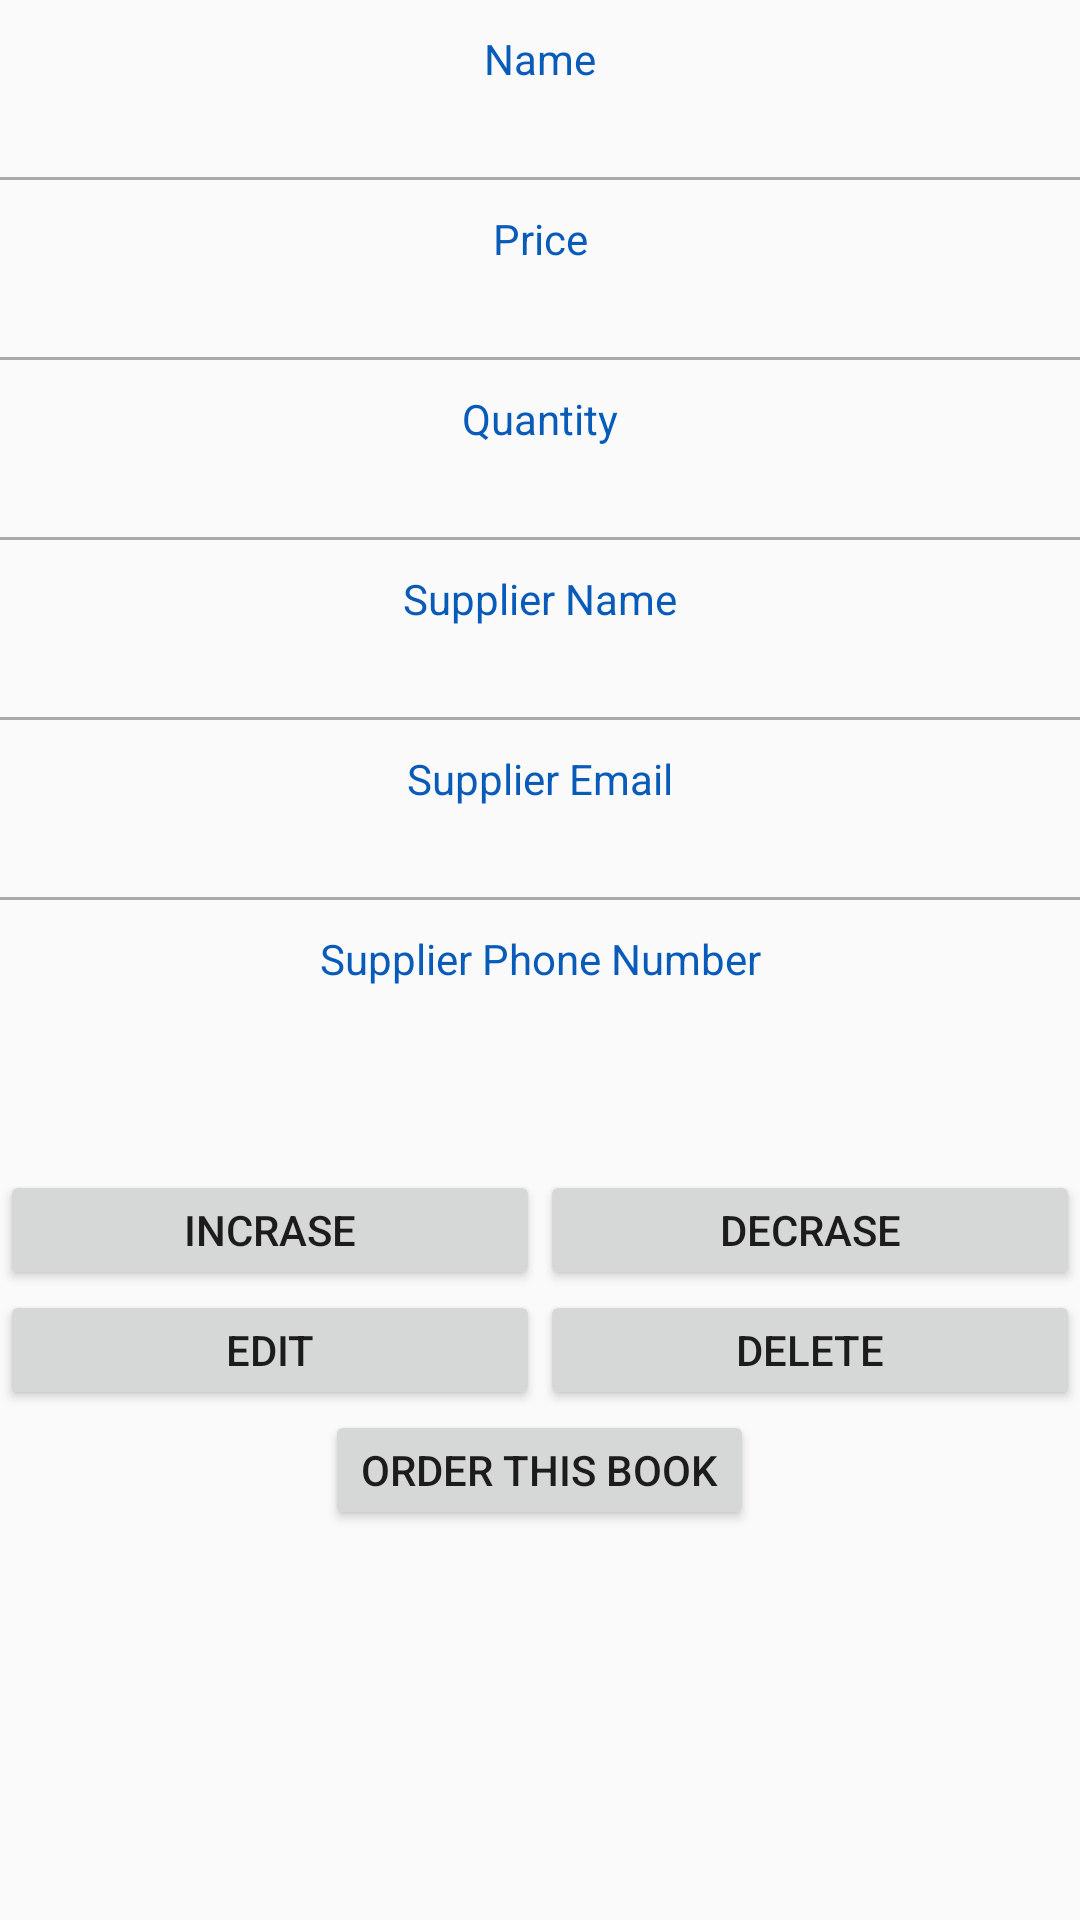

This screen was rendered from an Android layout file. Write that file and the resources it references.
<!-- AndroidManifest.xml: application theme AppTheme -->
<!-- res/layout/activity_show_book.xml -->
<?xml version="1.0" encoding="utf-8"?>
<LinearLayout xmlns:android="http://schemas.android.com/apk/res/android"
    xmlns:tools="http://schemas.android.com/tools"
    android:layout_width="match_parent"
    android:layout_height="match_parent"
    android:orientation="vertical"
    tools:context="com.example.khaled.book2.ShowBookActivity">


    <LinearLayout
        android:layout_width="match_parent"
        android:layout_height="390dp"
        android:orientation="vertical">

        <TextView
            android:layout_width="match_parent"
            android:layout_height="wrap_content"
            android:gravity="center"
            android:padding="10dp"
            android:text="Name"
            android:textColor="#085bb9" />

        
        <TextView
            android:id="@+id/nameShow"
            android:layout_width="wrap_content"
            android:layout_height="20dp"
            android:layout_gravity="center"
            android:gravity="center" />

        <View
            android:layout_width="match_parent"
            android:layout_height="1dp"
            android:background="@android:color/darker_gray" />


        <TextView
            android:layout_width="match_parent"
            android:layout_height="wrap_content"
            android:gravity="center"
            android:padding="10dp"
            android:text="Price"
            android:textColor="#085bb9" />

        <TextView
            android:id="@+id/priceShow"
            android:layout_width="wrap_content"
            android:layout_height="20dp"
            android:layout_gravity="center"
            android:gravity="center" />

        <View
            android:layout_width="match_parent"
            android:layout_height="1dp"
            android:background="@android:color/darker_gray" />


        <TextView
            android:layout_width="match_parent"
            android:layout_height="wrap_content"
            android:gravity="center"
            android:padding="10dp"
            android:text="Quantity"
            android:textColor="#085bb9" />

        <TextView
            android:id="@+id/quantityShow"
            android:layout_width="wrap_content"
            android:layout_height="20dp"
            android:layout_gravity="center"
            android:gravity="center" />

        <View
            android:layout_width="match_parent"
            android:layout_height="1dp"
            android:background="@android:color/darker_gray" />


        <TextView
            android:layout_width="match_parent"
            android:layout_height="wrap_content"
            android:gravity="center"
            android:padding="10dp"
            android:text="Supplier Name"
            android:textColor="#085bb9" />


        <TextView
            android:id="@+id/supplierNameShow"
            android:layout_width="wrap_content"
            android:layout_height="20dp"
            android:layout_gravity="center"
            android:gravity="center" />

        <View
            android:layout_width="match_parent"
            android:layout_height="1dp"
            android:background="@android:color/darker_gray" />

        <TextView
            android:layout_width="match_parent"
            android:layout_height="wrap_content"
            android:gravity="center"
            android:padding="10dp"
            android:text="Supplier Email"
            android:textColor="#085bb9" />

        <TextView
            android:id="@+id/supplierEmailShow"
            android:layout_width="wrap_content"
            android:layout_height="20dp"
            android:layout_gravity="center"
            android:gravity="center" />

        <View
            android:layout_width="match_parent"
            android:layout_height="1dp"
            android:background="@android:color/darker_gray" />

        <TextView
            android:layout_width="match_parent"
            android:layout_height="wrap_content"
            android:gravity="center"
            android:padding="10dp"
            android:text="Supplier Phone Number"
            android:textColor="#085bb9" />

        <TextView
            android:id="@+id/supplierPhoneNumberShow"
            android:layout_width="wrap_content"
            android:layout_height="20dp"
            android:layout_gravity="center"
            android:gravity="center" />


    </LinearLayout>

    <LinearLayout
        android:layout_width="match_parent"
        android:layout_height="wrap_content"
        android:orientation="horizontal"
       >

        <Button
            android:id="@+id/inc"
            android:layout_width="0dp"
            android:layout_height="40dp"
            android:layout_weight="1"
            android:text="Incrase" />

        <Button
            android:id="@+id/dec"
            android:layout_width="0dp"
            android:layout_height="40dp"
            android:layout_weight="1"
            android:text="DECRASE" />

    </LinearLayout>

    <LinearLayout
        android:layout_width="match_parent"
        android:layout_height="wrap_content"
        android:orientation="horizontal"
       >

        <Button
            android:id="@+id/Edit"
            android:layout_width="0dp"
            android:layout_height="40dp"
            android:layout_weight="1"
            android:text="Edit" />

        <Button
            android:id="@+id/Delete"
            android:layout_width="0dp"
            android:layout_height="40dp"
            android:layout_weight="1"
            android:text="Delete" />

    </LinearLayout>

    <Button
        android:id="@+id/order"
        android:layout_width="wrap_content"
        android:layout_height="40dp"
        android:layout_gravity="center"
        android:text="Order This Book"/>

</LinearLayout>
<!-- resources referenced by this layout -->
<resources>
  <style name="AppTheme" parent="Theme.AppCompat.Light.DarkActionBar">
          <item name="colorPrimary">@color/colorPrimary</item>
          <item name="colorPrimaryDark">@color/colorPrimaryDark</item>
          <item name="colorAccent">@color/colorAccent</item>
      </style>
  <color name="colorPrimary">#2c13d1</color>
  <color name="colorPrimaryDark">#2c13d1</color>
  <color name="colorAccent">#13d1cb</color>
</resources>
